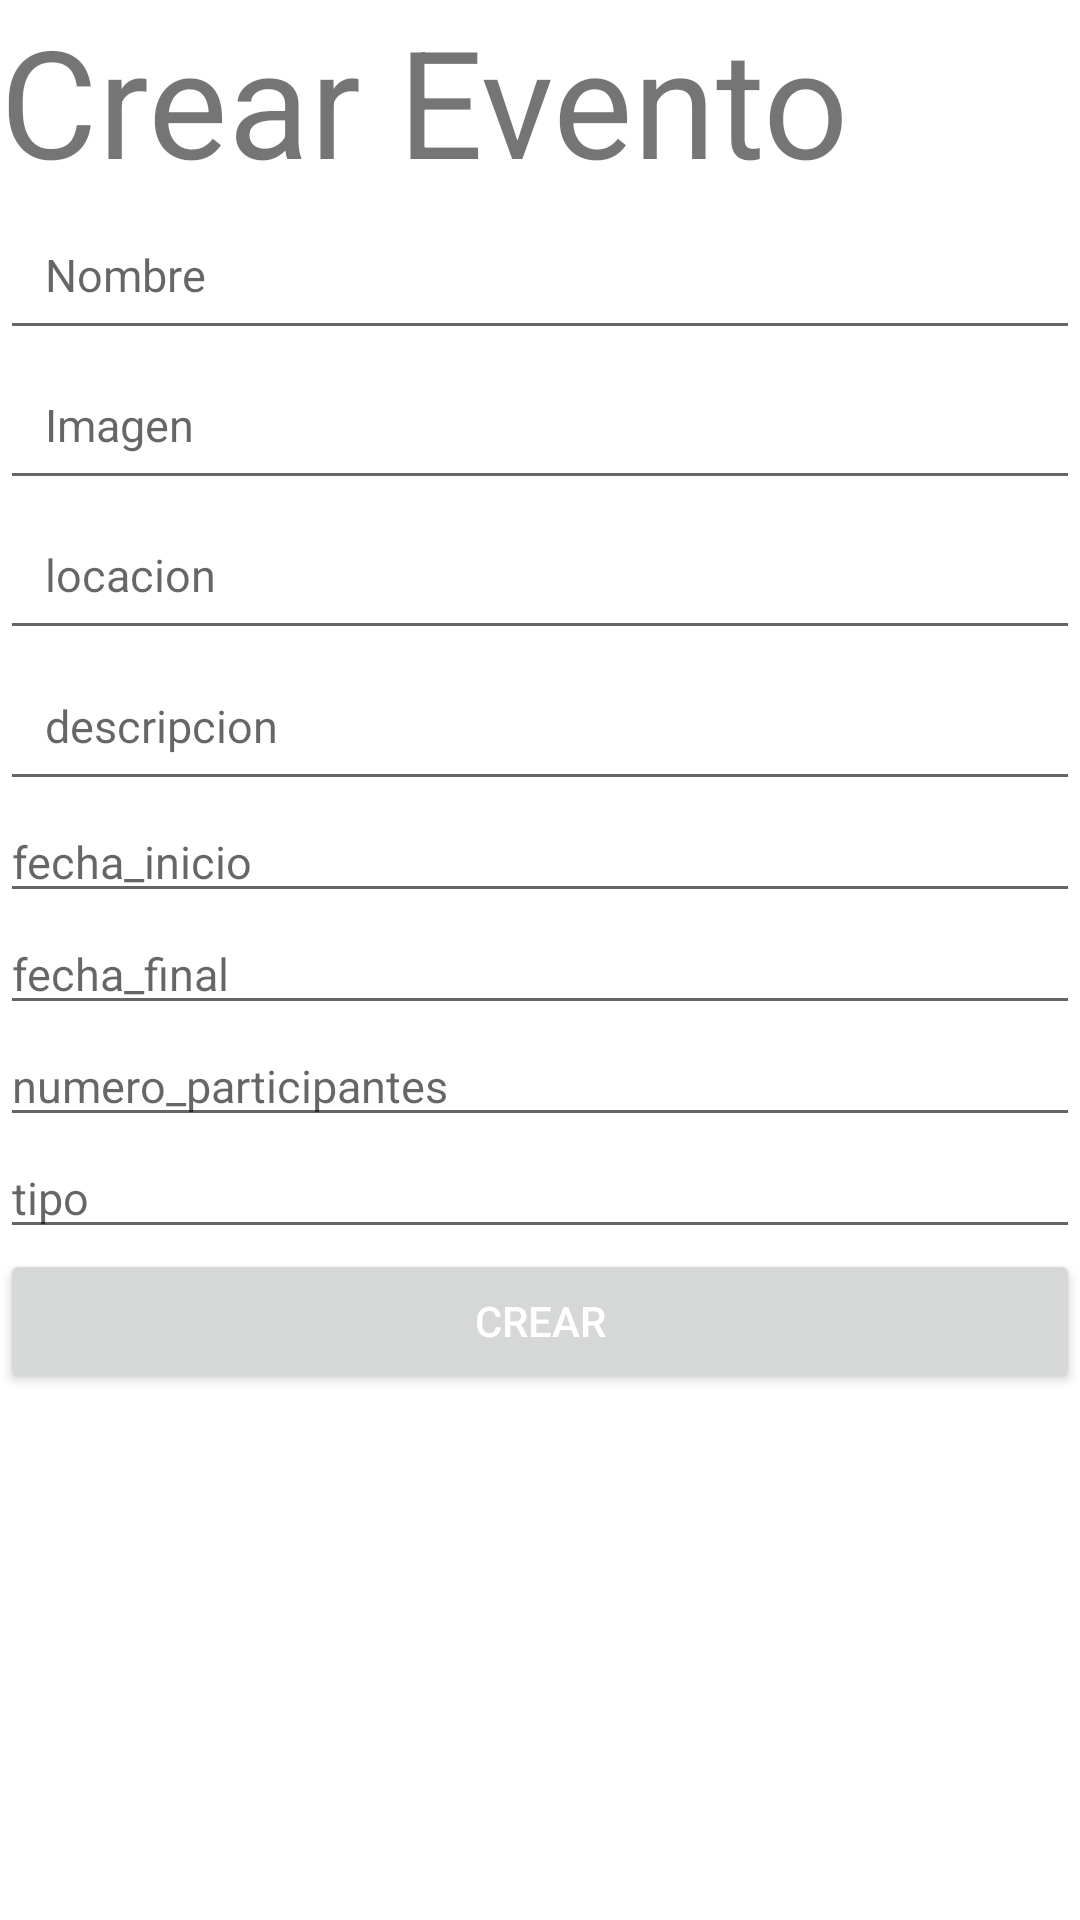

Here is an Android app screen rendered from its layout file. Give the layout XML and the strings, colors and styles it references.
<!-- AndroidManifest.xml: application theme Theme.OpenEvents20 -->
<!-- res/layout/activity_create_event.xml -->
<?xml version="1.0" encoding="utf-8"?>
<androidx.constraintlayout.widget.ConstraintLayout xmlns:android="http://schemas.android.com/apk/res/android"
    xmlns:app="http://schemas.android.com/apk/res-auto"
    xmlns:tools="http://schemas.android.com/tools"
    android:layout_width="match_parent"
    android:layout_height="match_parent"
    tools:context=".Actividades.CreateEvent">

    <LinearLayout
        android:layout_width="match_parent"
        android:layout_height="match_parent"
        android:orientation="vertical">

        <TextView
            android:id="@+id/tv_logo"
            android:layout_width="wrap_content"
            android:layout_height="wrap_content"
            android:text="Crear Evento"
            android:textAlignment="center"
            android:textSize="50sp"
            app:layout_constraintEnd_toEndOf="parent"
            app:layout_constraintStart_toStartOf="parent"
            tools:layout_editor_absoluteY="-1dp" />



        <EditText
            android:id="@+id/name"
            android:layout_width="match_parent"
            android:layout_height="50dp"
            android:hint="Nombre"
            android:padding="15dp"
            android:textSize="15sp"
            tools:layout_editor_absoluteX="16dp"
            tools:layout_editor_absoluteY="80dp" />


        <EditText
            android:id="@+id/image"
            android:layout_width="match_parent"
            android:layout_height="50dp"
            android:hint="Imagen"
            android:padding="15dp"
            android:textSize="15sp"
            tools:layout_editor_absoluteX="0dp"
            tools:layout_editor_absoluteY="130dp" />

        <EditText
            android:id="@+id/location"
            android:layout_width="match_parent"
            android:layout_height="50dp"
            android:hint="locacion"
            android:padding="15dp"
            android:textSize="15sp"
            tools:layout_editor_absoluteX="0dp"
            tools:layout_editor_absoluteY="204dp" />

        <EditText
            android:id="@+id/description"
            android:layout_width="match_parent"
            android:layout_height="wrap_content"
            android:hint="descripcion"
            android:padding="15dp"
            android:textSize="15sp"
            tools:layout_editor_absoluteX="16dp"
            tools:layout_editor_absoluteY="273dp" />

        <EditText
            android:id="@+id/eventStart_date"
            android:layout_width="match_parent"
            android:layout_height="wrap_content"
            android:hint="fecha_inicio"
            android:textSize="15sp" />

        <EditText
            android:id="@+id/eventEnd_date"
            android:layout_width="match_parent"
            android:layout_height="wrap_content"
            android:hint="fecha_final"
            android:textSize="15sp"
            tools:layout_editor_absoluteX="16dp"
            tools:layout_editor_absoluteY="273dp" />
        <EditText
            android:id="@+id/n_participators"
            android:layout_width="match_parent"
            android:layout_height="wrap_content"
            android:hint="numero_participantes"
            android:textSize="15sp" />
        <EditText
            android:id="@+id/type"
            android:layout_width="match_parent"
            android:layout_height="wrap_content"
            android:hint="tipo"
            android:textSize="15sp" />


        <Button
            android:id="@+id/btn_create_event"
            android:layout_width="match_parent"
            android:layout_height="wrap_content"
            android:layout_centerHorizontal="true"
            android:layout_centerVertical="true"
            android:text="Crear"
            android:textColor="@android:color/white"
            app:layout_constraintBottom_toBottomOf="parent"
            app:layout_constraintTop_toBottomOf="@+id/image"
            tools:layout_editor_absoluteX="24dp" />

    </LinearLayout>


</androidx.constraintlayout.widget.ConstraintLayout>
<!-- resources referenced by this layout -->
<resources>
  <style name="Theme.OpenEvents20" parent="Theme.MaterialComponents.DayNight.DarkActionBar">
          
          <item name="colorPrimary">@color/purple_500</item>
          <item name="colorPrimaryVariant">@color/purple_700</item>
          <item name="colorOnPrimary">@color/white</item>
          
          <item name="colorSecondary">@color/teal_200</item>
          <item name="colorSecondaryVariant">@color/teal_700</item>
          <item name="colorOnSecondary">@color/black</item>
          
          <item name="android:statusBarColor" tools:targetApi="l">?attr/colorPrimaryVariant</item>
          
      </style>
  <color name="purple_500">#FF6200EE</color>
  <color name="purple_700">#FF3700B3</color>
  <color name="white">#FFFFFFFF</color>
  <color name="teal_200">#FF03DAC5</color>
  <color name="teal_700">#FF018786</color>
  <color name="black">#FF000000</color>
</resources>
